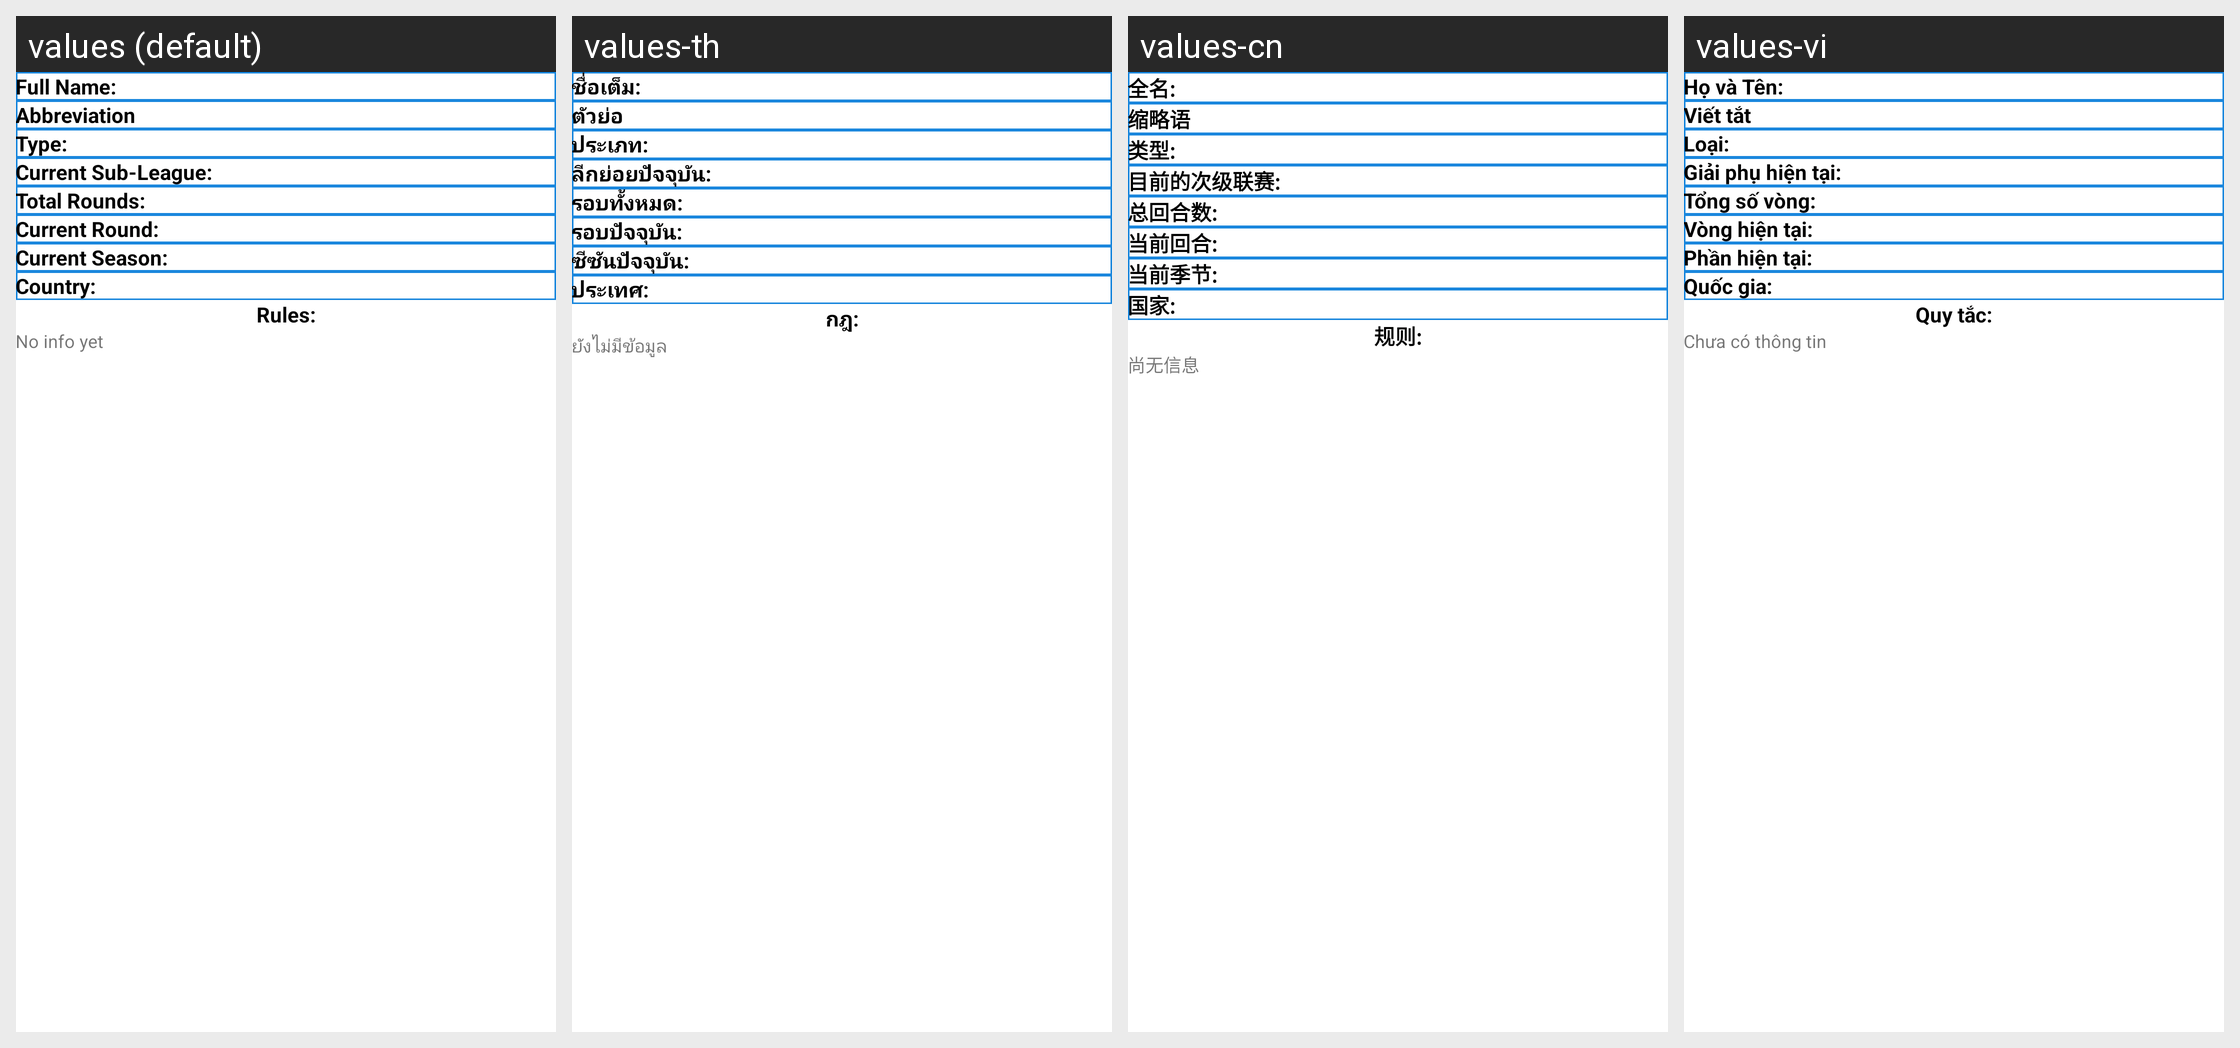

For this localized Android screen grid, give each drawn string resource with its value in every locale shown.
Android screen res/layout/fragment_league_info.xml rendered under 4 locales, left to right: values (default), values-th, values-cn, values-vi. Device: Nexus 5 (rendered at 1080×1920; each locale shown at half size, 540×960, under a caption strip naming it); theme Theme.MyApplication.
Other locales in the repository, not shown: values-id.
Strings drawn on this screen, with the default value and each locale's value (text and hints the layout hard-codes, and strings that could not be matched under every locale, appear in the picture but are not listed):

full_name
  values: Full Name:
  values-th: ชื่อเต็ม:
  values-cn: 全名:
  values-vi: Họ và Tên:

abbreviation
  values: Abbreviation
  values-th: ตัวย่อ
  values-cn: 缩略语
  values-vi: Viết tắt

type
  values: Type:
  values-th: ประเภท:
  values-cn: 类型:
  values-vi: Loại:

current_sub_league
  values: Current Sub-League:
  values-th: ลีกย่อยปัจจุบัน:
  values-cn: 目前的次级联赛:
  values-vi: Giải phụ hiện tại:

total_rounds
  values: Total Rounds:
  values-th: รอบทั้งหมด:
  values-cn: 总回合数:
  values-vi: Tổng số vòng:

current_round
  values: Current Round:
  values-th: รอบปัจจุบัน:
  values-cn: 当前回合:
  values-vi: ​​Vòng hiện tại:

current_season
  values: Current Season:
  values-th: ซีซันปัจจุบัน:
  values-cn: 当前季节:
  values-vi: Phần hiện tại:

country
  values: Country:
  values-th: ประเทศ:
  values-cn: 国家:
  values-vi: Quốc gia:

rules
  values: Rules:
  values-th: กฎ:
  values-cn: 规则:
  values-vi: Quy tắc:

no_info_yet
  values: No info yet
  values-th: ยังไม่มีข้อมูล
  values-cn: 尚无信息
  values-vi: Chưa có thông tin
